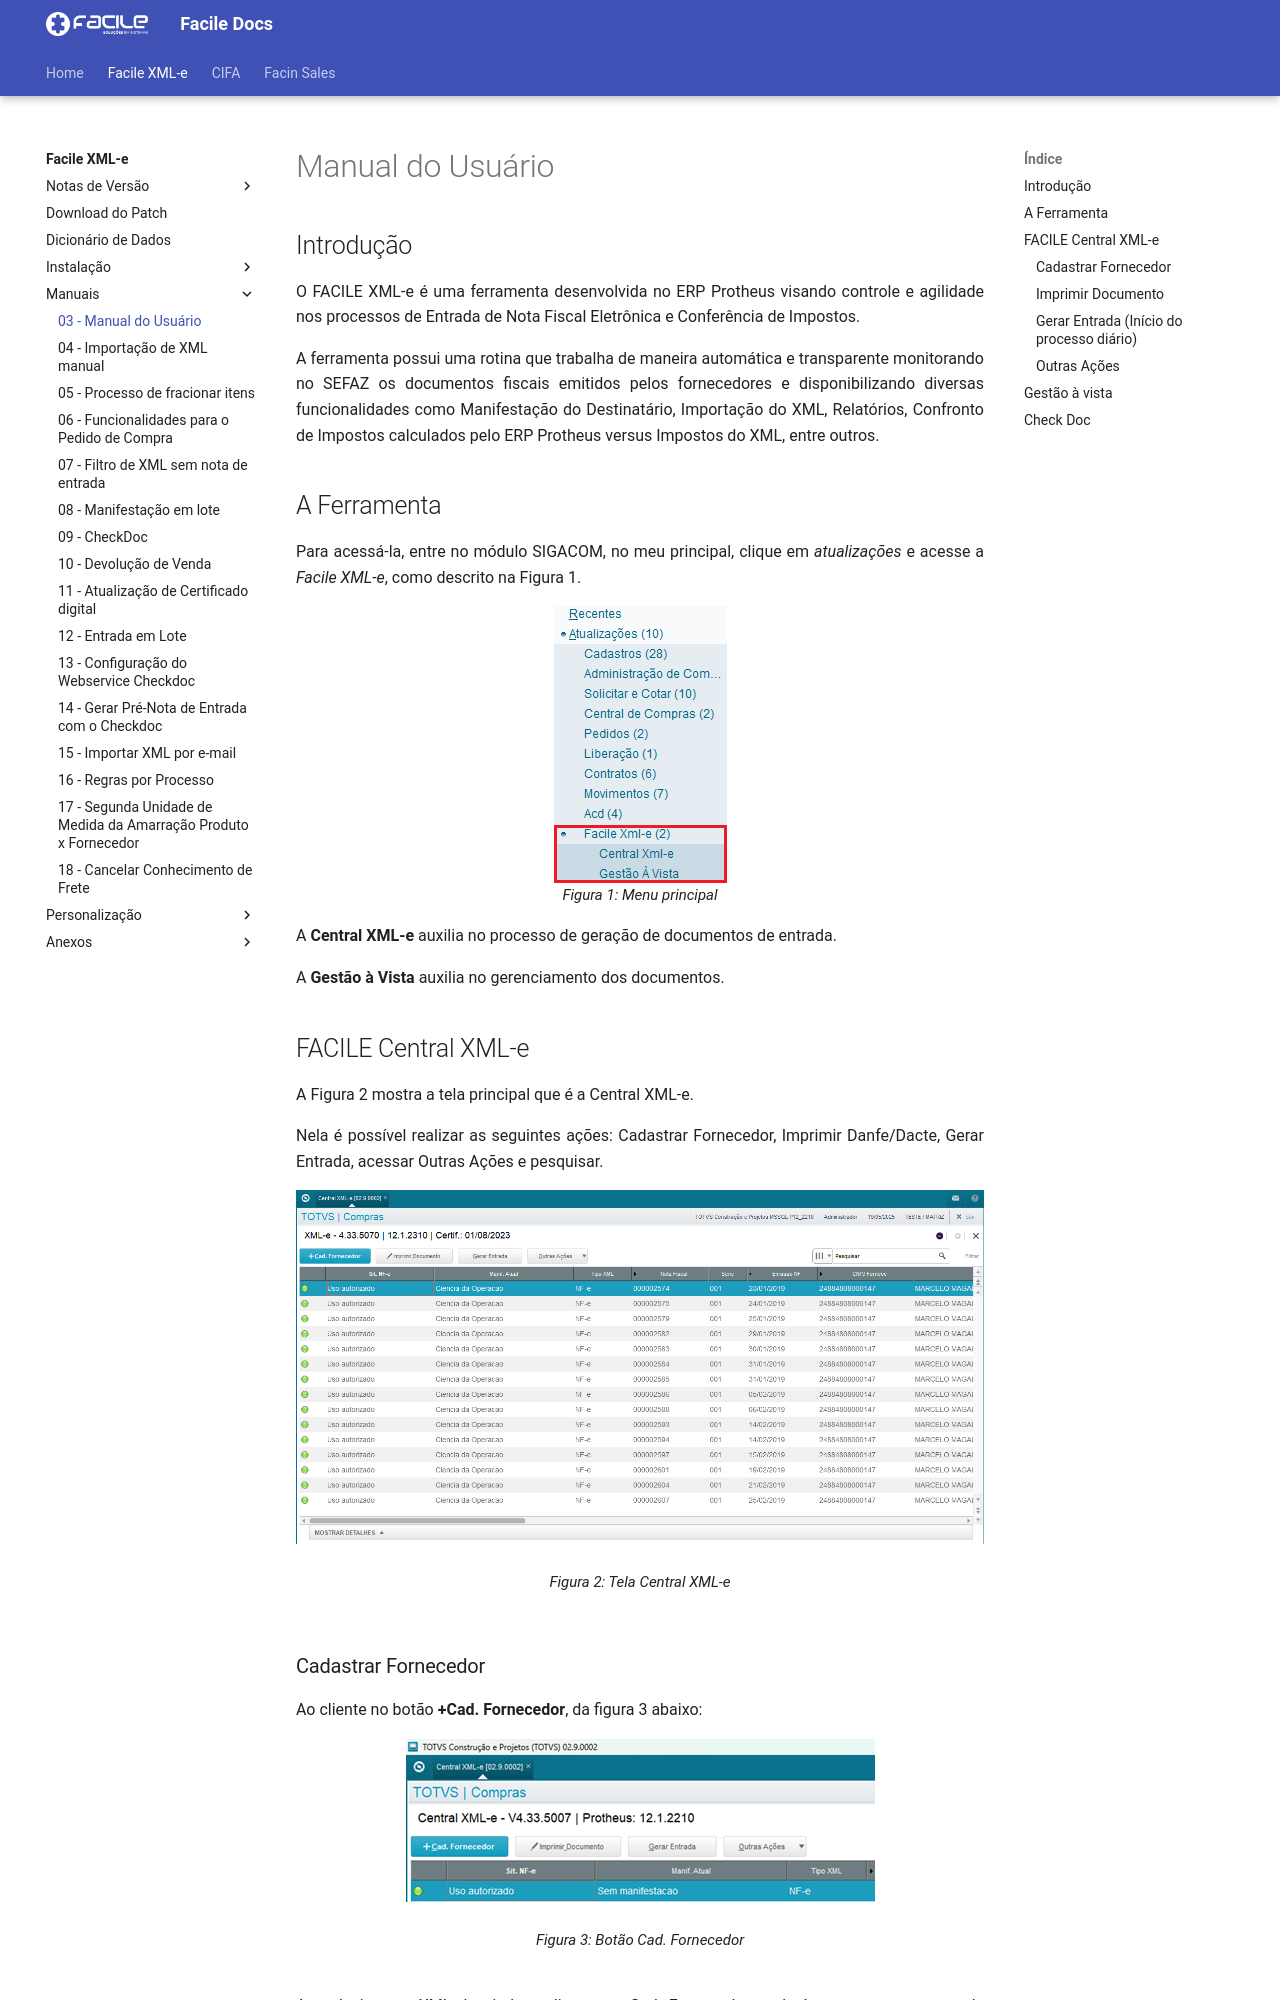

repository: FacileSistemas/facile-docs · page: xmle/manuais/manual-usuario/index.html · generator: mkdocs

<style>
    p{
        text-align: justify;
    }
    #green{
        background-color: #16F529;
        color: black;
    }
    #red{
        background-color: red;
        color: black;
    }
    #yellow{
        background-color: yellow;
        color: black;
    }
    table{
        border: 0px !important;
    }
    td{
        border-top: 0px !important;
        padding: 0px !important;
    }

</style>

# Manual do Usuário

## Introdução

O FACILE XML-e é uma ferramenta desenvolvida no ERP Protheus visando controle e agilidade nos processos de Entrada de Nota Fiscal Eletrônica e Conferência de Impostos.

A ferramenta possui uma rotina que trabalha de maneira automática e transparente monitorando no SEFAZ os documentos fiscais emitidos pelos fornecedores e disponibilizando diversas funcionalidades como Manifestação do Destinatário, Importação do XML, Relatórios, Confronto de Impostos calculados pelo ERP Protheus versus Impostos do XML, entre outros.


## A Ferramenta

Para acessá-la, entre no módulo SIGACOM, no meu principal, clique em *atualizações* e acesse a *Facile XML-e*, como descrito na Figura 1.

![Figura 1: Menu principal](../../assets/manual_usuario/xmle_manual_menu.png "Menu principal"){: .center-img }
<span class="format">Figura 1: Menu principal</span>

A **Central XML-e** auxilia no processo de geração de documentos de entrada.

A **Gestão à Vista** auxilia no gerenciamento dos documentos.


## FACILE Central XML-e

A Figura 2 mostra a tela principal que é a Central XML-e.

Nela é possível realizar as seguintes ações: Cadastrar Fornecedor, Imprimir Danfe/Dacte, Gerar Entrada, acessar Outras Ações e pesquisar.

![Figura 2: Tela Central XML-e](../../assets/manual_usuario/xmle_tela_principal.png "Tela principal"){: .center-img }
<br><span class="format">Figura 2: Tela Central XML-e</span><br>
